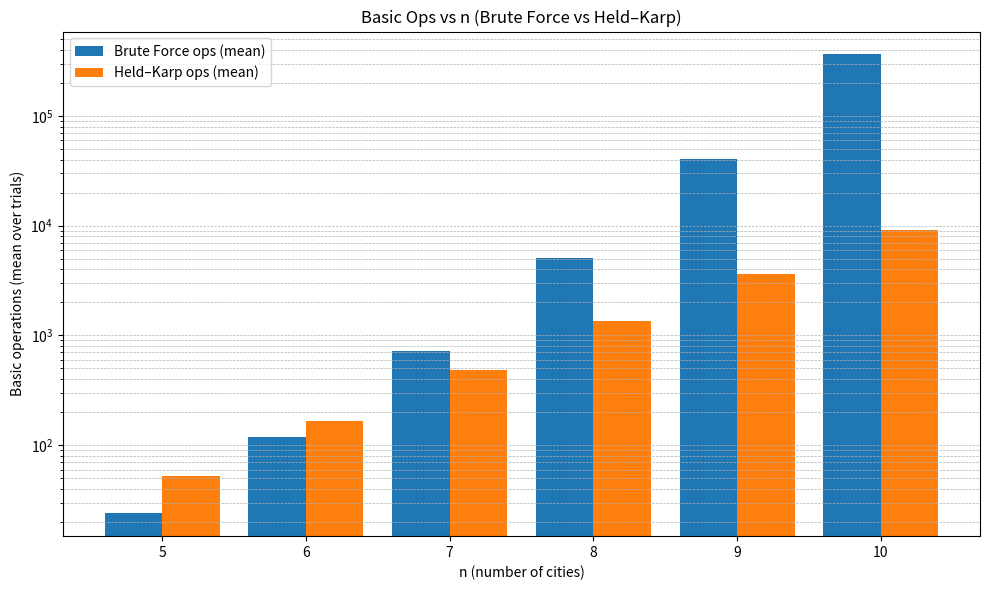

The script that saved this image:
#Code by Diego Lopez Yse, Medium 
# https://lopezyse.medium.com/graphs-solving-the-travelling-salesperson-problem-tsp-in-python-54ec2b315977
# Some modifications were made for analysis and specific requirements.
import itertools
import networkx as nx
import matplotlib.pyplot as plt
from itertools import combinations
import time
import random
import numpy as np
import pandas as pd
import math

# Function to create a graph with a specified number of nodes
def create_graph(num_nodes, seed=42):
    random.seed(seed)
    G = nx.Graph()
    cities = {i: (random.uniform(0, 10), random.uniform(0, 10)) for i in range(num_nodes)}
    for city, pos in cities.items():
        G.add_node(city, pos=pos)
    for i in range(num_nodes):
        for j in range(i + 1, num_nodes):
            x1, y1 = cities[i]
            x2, y2 = cities[j]
            distance = np.sqrt((x2 - x1)**2 + (y2 - y1)**2)
            G.add_edge(i, j, weight=distance)
    return G, cities

def route_distance(G, route):
    total = 0
    for i in range(len(route) - 1):
        total += G[route[i]][route[i + 1]]['weight']
    total += G[route[-1]][route[0]]['weight']
    return total

def solve_tsp_brute_force(G):
    num_nodes = G.number_of_nodes()
    other_cities = list(range(1, num_nodes))
    all_routes = itertools.permutations(other_cities)
    best_route = None
    min_distance = float('inf')
    bf_ops = 0
    for perm in all_routes:
        bf_ops+=1
        current_route = [0] + list(perm)
        current_distance = route_distance(G, current_route)
        if current_distance < min_distance:
            min_distance = current_distance
            best_route = current_route
    return best_route, min_distance, bf_ops

def solve_tsp_held_karp(G):
    n = G.number_of_nodes()
    dp = {}
    hk_ops = 0
    for i in range(1, n):
        dp[(1 << i, i)] = (G[0][i]['weight'], 0)
    for size in range(2, n):
        for subset in combinations(range(1, n), size):
            bits = sum(1 << i for i in subset)
            for end in subset:
                prev_bits = bits & ~(1 << end)
                min_cost = float('inf')
                min_prev = None
                for prev in subset:
                    if prev == end or (prev_bits, prev) not in dp:
                        continue
                    hk_ops+=1
                    cost = dp[(prev_bits, prev)][0] + G[prev][end]['weight']
                    if cost < min_cost:
                        min_cost = cost
                        min_prev = prev
                dp[(bits, end)] = (min_cost, min_prev)
    all_bits = (1 << n) - 2
    min_cost = float('inf')
    final_end = None
    for end in range(1, n):
        if (all_bits, end) in dp:
            hk_ops+=1
            cost = dp[(all_bits, end)][0] + G[end][0]['weight']
            if cost < min_cost:
                min_cost = cost
                final_end = end
    route = [final_end]
    current_bits = all_bits
    while current_bits:
        last = route[-1]
        cost, prev = dp[(current_bits, last)]
        route.append(prev)
        current_bits &= ~(1 << last)
    route = route[::-1]
    route[0] = 0
    return route, min_cost, hk_ops

def plot_tsp(G, route, distance, title, time_taken):
    pos = nx.get_node_attributes(G, 'pos')
    plt.figure(figsize=(10, 8))
    nx.draw_networkx_nodes(G, pos, node_color='lightblue', node_size=500)
    nx.draw_networkx_edges(G, pos, edge_color='gray', alpha=0.3)
    nx.draw_networkx_labels(G, pos, font_size=12, font_weight='bold')
    best_edges = [(route[i], route[i + 1]) for i in range(len(route) - 1)]
    best_edges.append((route[-1], route[0]))
    nx.draw_networkx_edges(G, pos, edgelist=best_edges, edge_color='red', width=2)
    edge_labels = {(i, j): f"{G[i][j]['weight']:.2f}" for i, j in G.edges()}
    nx.draw_networkx_edge_labels(G, pos, edge_labels=edge_labels, font_size=10)
    plt.title(f"{title}\nRoute: {route}, Distance: {distance:.2f}, Time: {time_taken:.6f}s", fontsize=14)
    plt.axis('off')
    plt.show()

def run_tsp_experiments_df(
    ns,
    trials_per_n: int = 3,
    low: int = 1,
    high: int = 20,
    seed_base: int = 123,
    brute_force_max_n: int = 10
) -> pd.DataFrame:
    rows = []

    for n in ns:
        for t in range(trials_per_n):
            seed = seed_base + 1000*n + t
            dist = random_int_dist_matrix(n, low=low, high=high, seed=seed)
            G = graph_from_matrix(dist)

            # Held–Karp
            t0 = time.perf_counter()
            hk_route, hk_cost, hk_ops = solve_tsp_held_karp(G)
            hk_time = time.perf_counter() - t0

            # Brute Force (only small n)
            bf_cost = bf_ops = bf_time = None
            if n <= brute_force_max_n:
                t0 = time.perf_counter()
                bf_route, bf_cost, bf_ops = solve_tsp_brute_force(G)
                bf_time = time.perf_counter() - t0

            rows.append({
                "n": n,
                "trial": t,
                "seed": seed,

                "bf_time_s": bf_time,
                "bf_ops": bf_ops,

                "hk_time_s": hk_time,
                "hk_ops": hk_ops,
            })

    return pd.DataFrame(rows)

def print_summary_table(df: pd.DataFrame) -> pd.DataFrame:
    summary = (
        df.groupby("n", as_index=False)
          .agg(
              bf_time_mean=("bf_time_s", "mean"),
              bf_ops_mean=("bf_ops", "mean"),
              hk_time_mean=("hk_time_s", "mean"),
              hk_ops_mean=("hk_ops", "mean"),
          )
          .sort_values("n")
    )

    # Theory columns for analysis
    summary["bf_ops_theory"] = summary["n"].apply(lambda n: math.factorial(n-1) if n <= summary["n"].max() else None)
    summary["hk_ops_theory"] = summary["n"].apply(lambda n: (2**n) * (n**2))
    summary["hk_ratio"] = summary["hk_ops_mean"] / summary["hk_ops_theory"]

    pd.set_option("display.max_columns", None)
    pd.set_option("display.width", 200)

    print("\n=== Summary (mean over trials) ===")
    print(summary.to_string(index=False, float_format=lambda x: f"{x:.6e}"))

    return summary

def plot_ops_by_n(summary: pd.DataFrame):
    # brute force might be NaN for large n
    plot_df = summary[["n", "bf_ops_mean", "hk_ops_mean"]].copy()

    ns = plot_df["n"].to_list()
    x = range(len(ns))
    width = 0.4

    plt.figure(figsize=(10, 6))
    plt.bar([i - width/2 for i in x], plot_df["bf_ops_mean"], width, label="Brute Force ops (mean)")
    plt.bar([i + width/2 for i in x], plot_df["hk_ops_mean"], width, label="Held–Karp ops (mean)")

    plt.xticks(list(x), ns)
    plt.xlabel("n (number of cities)")
    plt.ylabel("Basic operations (mean over trials)")
    plt.title("Basic Ops vs n (Brute Force vs Held–Karp)")
    plt.yscale("log")
    plt.grid(True, which="both", axis="y", ls="--", linewidth=0.5)
    plt.legend()
    plt.tight_layout()
    plt.show()

def random_int_dist_matrix(n: int, low: int = 1, high: int = 20, seed: int | None = None):
    """Symmetric integer distances, diagonal = 0."""
    rng = random.Random(seed)
    dist = [[0]*n for _ in range(n)]
    for i in range(n):
        for j in range(i+1, n):
            w = rng.randint(low, high)
            dist[i][j] = w
            dist[j][i] = w
    return dist


import networkx as nx

def graph_from_matrix(dist):
    n = len(dist)
    G = nx.Graph()
    for i in range(n):
        G.add_node(i)
    for i in range(n):
        for j in range(i+1, n):
            G.add_edge(i, j, weight=dist[i][j])  # assumes symmetric
    return G

def run_tsp_table(
    ns,
    trials_per_n: int = 3,
    low: int = 1,
    high: int = 20,
    seed_base: int = 123,
    brute_force_max_n: int = 10
):
    """
    For each n in ns:
      - generate 'trials_per_n' random matrices
      - run HK always
      - run brute force only if n <= brute_force_max_n (factorial explosion)
    Returns: list of rows (dicts)
    """
    rows = []

    for n in ns:
        for t in range(trials_per_n):
            seed = seed_base + 1000*n + t
            dist = random_int_dist_matrix(n, low=low, high=high, seed=seed)
            G = graph_from_matrix(dist)

            # --- Held–Karp ---
            t0 = time.perf_counter()
            hk_route, hk_cost, hk_ops = solve_tsp_held_karp(G)
            hk_time = time.perf_counter() - t0

            # --- Brute Force (only for small n) ---
            bf_route = bf_cost = bf_ops = bf_time = None
            if n <= brute_force_max_n:
                t0 = time.perf_counter()
                bf_route, bf_cost, bf_ops = solve_tsp_brute_force(G)
                bf_time = time.perf_counter() - t0

            rows.append({
                "n": n,
                "trial": t,
                "seed": seed,

                "bf_cost": bf_cost,
                "bf_time_s": bf_time,
                "bf_ops": bf_ops,
                "bf_ops_theory": math.factorial(n-1),

                "hk_cost": hk_cost,
                "hk_time_s": hk_time,
                "hk_ops": hk_ops,
                "hk_ops_over_2n_n2": hk_ops / ((2**n) * (n**2)),  
            })

    return rows

def to_dataframe(rows):
    return pd.DataFrame(rows)

if __name__ == "__main__":
    # Brute force grows as (n-1)!
    ns = [5, 6, 7, 8, 9, 10]   
    trials_per_n = 3
    brute_force_max_n = 10

    df = run_tsp_experiments_df(
        ns=ns,
        trials_per_n=trials_per_n,
        low=1,
        high=20,
        seed_base=123,
        brute_force_max_n=brute_force_max_n
    )

    summary = print_summary_table(df)
    plot_ops_by_n(summary)
